Run: headless pygame with SDL's dummy video driver; simulated clock (each Clock.tick advances the game by its frame time, no real sleeping); random seed 0; keys injected as events and as key.get_pressed() state; no mouse input.
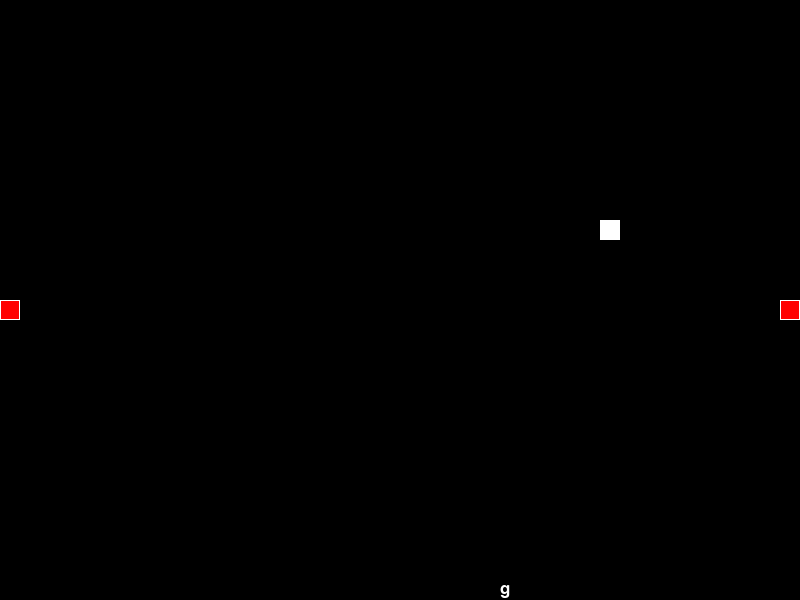
Frame 1 of 4 · flips 1–60 · no input
Frame 2 of 4 · flips 61–180 · tapped SPACE, RETURN · held RIGHT (→), D · screen unchanged from frame 1, image omitted
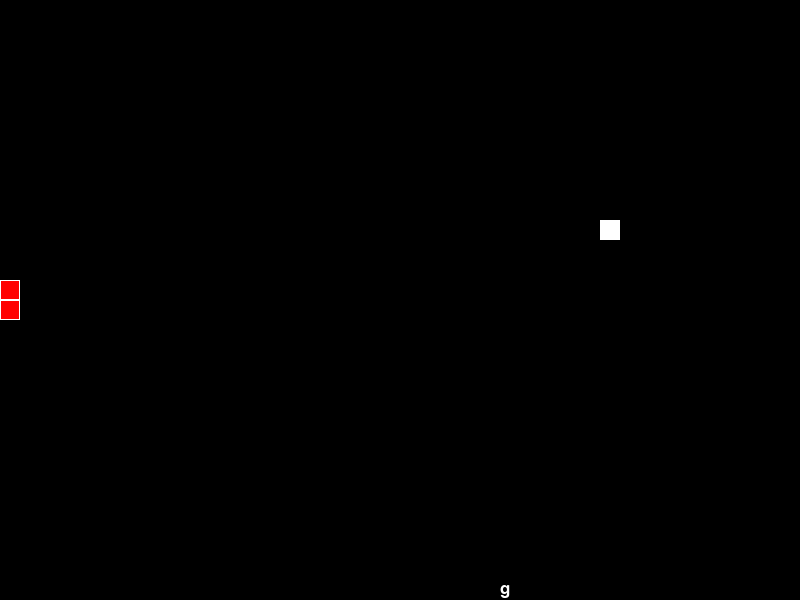
Frame 3 of 4 · flips 181–300 · held DOWN (↓), S
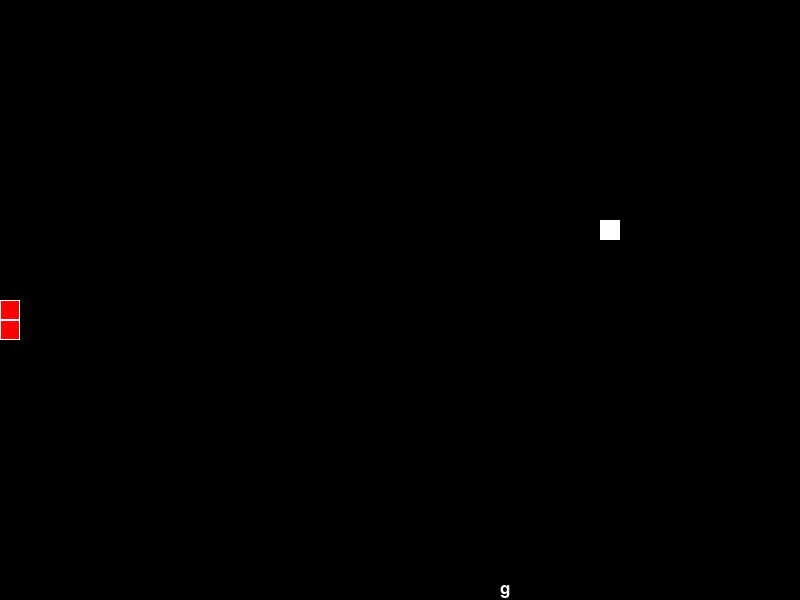
Frame 4 of 4 · flips 301–420 · held LEFT (←), A, UP (↑), W

The pygame program that drew these frames:

import pygame
import random
pygame.init()

# Создание окна
win = pygame.display.set_mode((800, 600))
pygame.display.set_caption("Змейка")


class Letter:
    def __init__(self, height: int, width: int, block_size: int, secret_word):
        self.position = (0, 0)
        self.color = (255, 255, 255)
        self.height = height
        self.width = width
        self.block_size = block_size
        self.randomize_position()
        self.secret_word = secret_word
        self.letter = random.choice(secret_word)

    def randomize_position(self):
        self.position = (random.randint(0, round(self.width / self.block_size - 1)) * self.block_size,
                         random.randint(0, round(self.height / self.block_size - 1)) * self.block_size)

    def get_letter(self):
        return random.choice(self.secret_word)

    def draw(self, surface, letter):
        if letter != '':
            self.letter = letter
        font = pygame.font.SysFont(None, 25)
        text = font.render(self.letter, True, self.color)
        surface.blit(text, self.position)


class Food:
    def __init__(self, height: int, width: int, block_size: int):
        self.position = (0, 0)
        self.color = (255, 255, 255)
        self.height = height
        self.width = width
        self.block_size = block_size
        self.randomize_position()

    def randomize_position(self):
        self.position = (random.randint(0, round(self.width / self.block_size - 1)) * self.block_size,
                         random.randint(0, round(self.height / self.block_size - 1)) * self.block_size)

    def draw(self, surface):
        r = pygame.Rect((self.position[0], self.position[1]), (self.block_size, self.block_size))
        pygame.draw.rect(surface, self.color, r)
        pygame.draw.rect(surface, self.color, r, 1)


# Класс для змейки
class Snake:
    def __init__(self, height: int, width: int,
                 block_size: int,
                 directions: list, secret_word: str):
        self.length = 1
        self.block_size = block_size
        self.width = width
        self.height = height
        self.positions = [((width / 2), (height / 2))]
        self.directions = directions
        self.direction = random.choice(directions)
        self.color = (255, 0, 0)
        self.white_color = (255, 255, 255)
        self.letter = Letter(height, width, block_size, secret_word)
        self.food = Food(height, width, block_size)

    def get_head_position(self):
        return self.positions[0]

    def turn(self, point):
        if self.length > 1 and (point[0] * -1, point[1] * -1) == self.direction:
            return
        else:
            self.direction = point

    def move(self):
        cur = self.get_head_position()
        x, y = self.direction
        new = (((cur[0] + (x * self.block_size)) % self.width, (cur[1] + (y * self.block_size)) % self.height))
        if len(self.positions) > 2 and new in self.positions[2:]:
            self.end_game()
        else:
            self.positions.insert(0, new)
            if len(self.positions) > self.length:
                self.positions.pop()

    def end_game(self):
        pygame.quit()
        print('oops you lost(')

    def draw(self, surface):
        for p in self.positions:
            r = pygame.Rect((p[0], p[1]), (self.block_size, self.block_size))
            pygame.draw.rect(surface, self.color, r)
            pygame.draw.rect(surface, self.white_color, r, 1)

    def handle_keys(self):
        for event in pygame.event.get():
            if event.type == pygame.QUIT:
                pygame.quit()
            elif event.type == pygame.KEYDOWN:
                if event.key == pygame.K_UP:
                    self.turn(self.directions[0])
                elif event.key == pygame.K_DOWN:
                    self.turn(self.directions[1])
                elif event.key == pygame.K_LEFT:
                    self.turn(self.directions[2])
                elif event.key == pygame.K_RIGHT:
                    self.turn(self.directions[3])

    def run(self):
        clock = pygame.time.Clock()
        while True:
            win.fill((0, 0, 0))
            self.handle_keys()
            self.move()
            if self.get_head_position() == self.letter.position or self.get_head_position() == self.food.position:
                self.length += 1
                self.letter.randomize_position()
                self.letter.draw(win, random.choice('ghghghgh'))
                self.food.randomize_position()
                self.food.draw(win)

            self.draw(win)
            self.letter.draw(win, '')
            self.food.draw(win)

            pygame.display.update()
            clock.tick(10)


if __name__ == '__main__':
    game = Snake(600, 800, 20, [(0, -1), (0, 1), (-1, 0), (1, 0)], 'mama')
    game.run()
